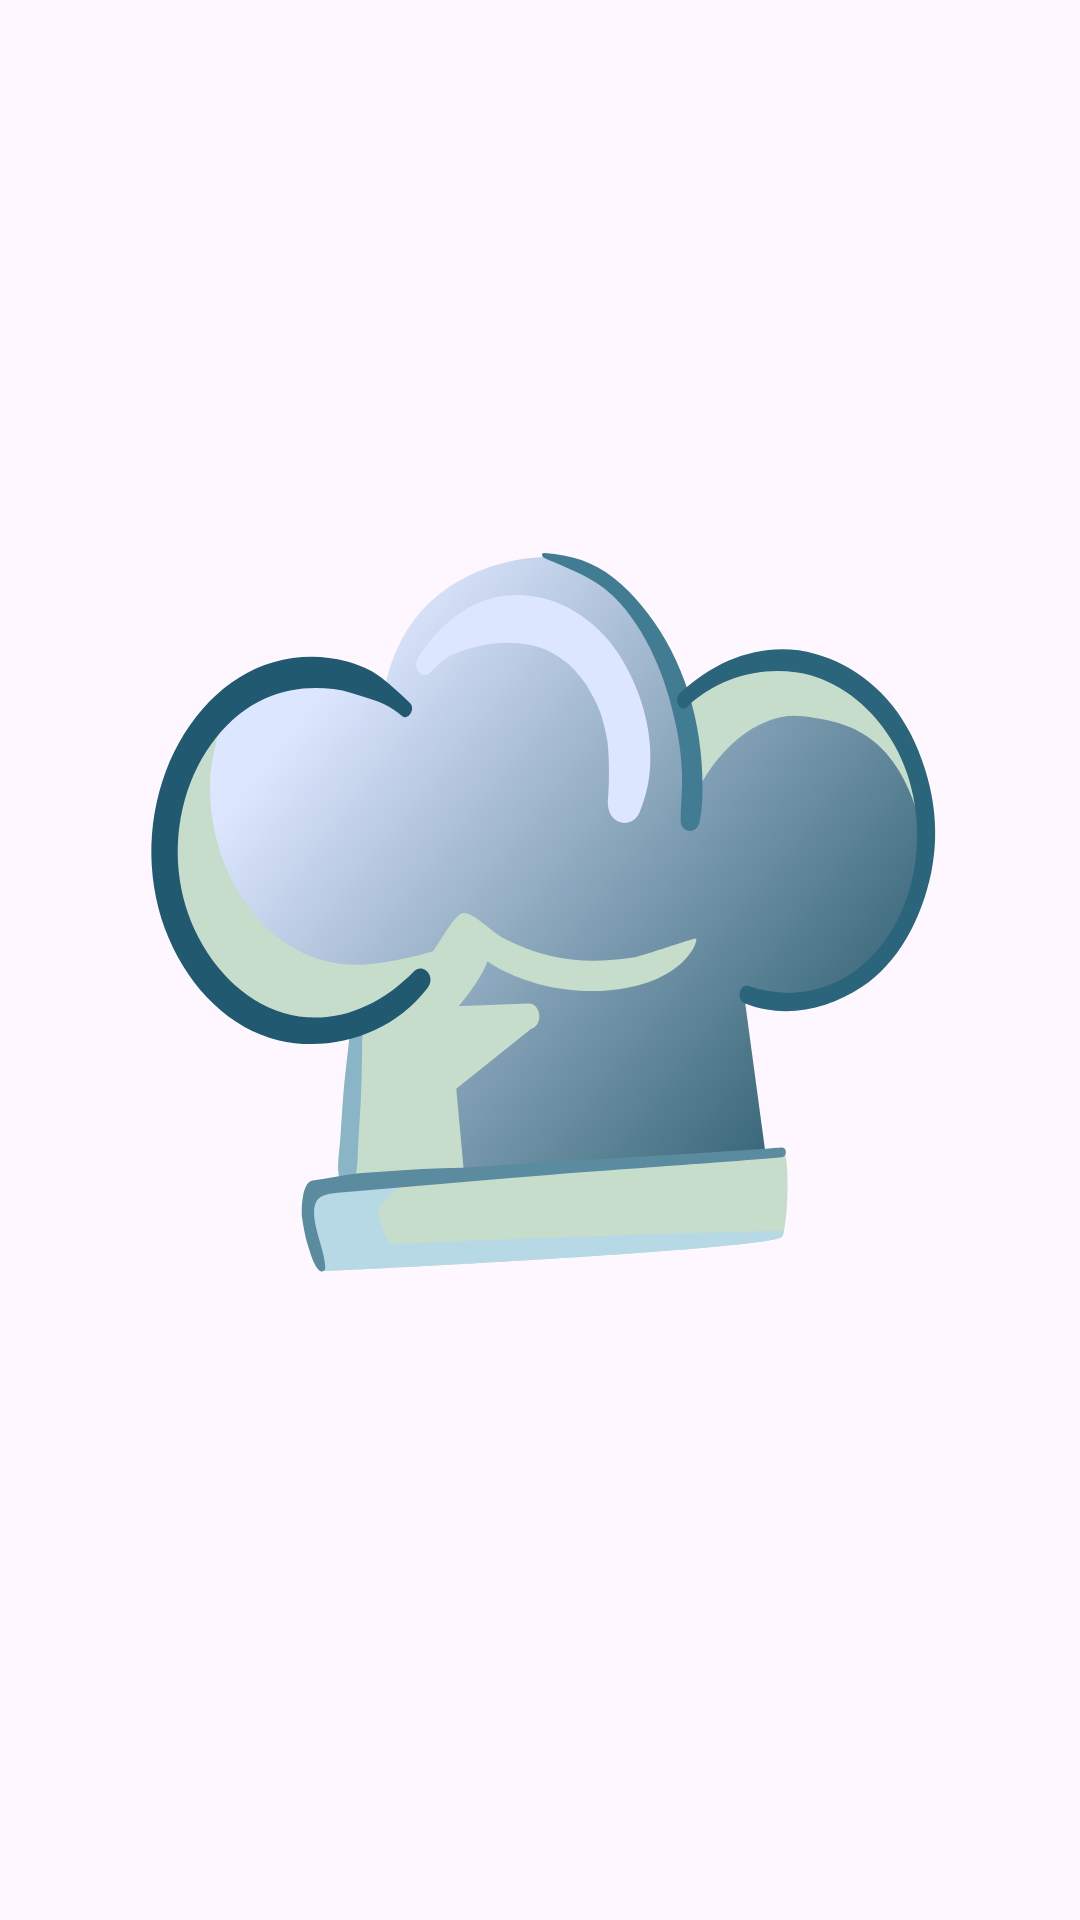

This screen was rendered from an Android layout file. Write that file and the resources it references.
<!-- AndroidManifest.xml: application theme Base.Theme.Tarifce -->
<!-- res/layout/fragment_splash.xml -->
<?xml version="1.0" encoding="utf-8"?>
<layout xmlns:app="http://schemas.android.com/apk/res-auto"
    xmlns:android="http://schemas.android.com/apk/res/android">

    <data>

        <variable
            name="viewModel"
            type="com.furkanmulayim.tarifce.presentation.fragment.splash.SplashViewModel" />
    </data>

    <androidx.constraintlayout.widget.ConstraintLayout
        android:layout_width="match_parent"
        android:layout_height="match_parent"
        >

        <LinearLayout
            android:layout_width="wrap_content"
            android:layout_height="wrap_content"
            android:gravity="center"
            android:layout_marginBottom="35dp"
            android:orientation="vertical"
            app:layout_constraintBottom_toBottomOf="parent"
            app:layout_constraintEnd_toEndOf="parent"
            app:layout_constraintStart_toStartOf="parent"
            app:layout_constraintTop_toTopOf="parent">

            <ImageView
                android:id="@+id/imageView4"
                android:layout_width="270dp"
                android:layout_height="250dp"
                android:layout_gravity="center"
                android:background="@drawable/svg_cheff_hat"
                app:layout_constraintEnd_toEndOf="parent"
                app:layout_constraintStart_toStartOf="parent"
                app:layout_constraintTop_toTopOf="parent" />

            <LinearLayout
                android:id="@+id/baglaniYokButton"
                android:layout_width="wrap_content"
                android:layout_height="wrap_content"
                android:visibility="gone"
                android:layout_gravity="center"
                android:gravity="center"
                android:orientation="vertical"
                >

                <TextView
                    android:id="@+id/textView5"
                    android:layout_width="wrap_content"
                    android:layout_height="wrap_content"
                    android:layout_gravity="center"
                    android:fontFamily="@font/inter_bold"
                    android:gravity="center"
                    android:paddingStart="25dp"
                    android:paddingEnd="25dp"
                    android:textSize="36dp"
                    android:text="Kötü Bağlantı"
                    app:layout_constraintBottom_toTopOf="@+id/button"
                    app:layout_constraintEnd_toEndOf="parent"
                    app:layout_constraintStart_toStartOf="parent"
                    app:layout_constraintTop_toBottomOf="@+id/imageView4" />


                <TextView
                    android:id="@+id/textView4"
                    android:layout_width="wrap_content"
                    android:layout_height="wrap_content"
                    android:layout_gravity="center"
                    android:fontFamily="@font/inter_medium"
                    android:gravity="center"
                    android:paddingStart="25dp"
                    android:paddingEnd="25dp"
                    android:textSize="16dp"
                    android:textColor="@color/main_text_color2"
                    android:text="Bu Uygulamaya Girebilmek İçin İnternet Bağlantın Olması Gerekir."
                    app:layout_constraintBottom_toTopOf="@+id/button"
                    app:layout_constraintEnd_toEndOf="parent"
                    app:layout_constraintStart_toStartOf="parent"
                    app:layout_constraintTop_toBottomOf="@+id/imageView4" />

                <Button
                    android:id="@+id/button"
                    android:layout_width="wrap_content"
                    android:layout_height="wrap_content"
                    android:background="@drawable/ai_button"
                    android:layout_marginBottom="50dp"
                    android:text="Yeniden Dene"
                    android:layout_marginTop="25dp"
                    android:textColor="@color/white"
                    app:layout_constraintBottom_toBottomOf="parent"
                    app:layout_constraintEnd_toEndOf="parent"
                    app:layout_constraintStart_toStartOf="parent" />

            </LinearLayout>
        </LinearLayout>

    </androidx.constraintlayout.widget.ConstraintLayout>

</layout>
<!-- resources referenced by this layout -->
<resources>
  <color name="main_text_color2">#979797</color>
  <color name="white">#FFFFFFFF</color>
  <!-- drawable ai_button (drawable) -->
  <?xml version="1.0" encoding="utf-8"?>
  <shape xmlns:android="http://schemas.android.com/apk/res/android">
      <solid android:color="@color/yellow_top" />
      <corners android:radius="20dp" />
  </shape>
  <!-- drawable svg_cheff_hat: vector/xml drawable (drawable, 7264 chars, omitted) -->
  <style name="Base.Theme.Tarifce" parent="Theme.Material3.DayNight.NoActionBar">
          
          <item name="colorPrimary">@color/yellow_top</item>
          <item name="colorPrimaryVariant">@color/yellow_darken</item>
          <item name="colorOnPrimary">@color/main_text_color</item>
          
          <item name="colorSecondary">@color/yellow_darken</item>
          <item name="colorSecondaryVariant">@color/yellow</item>
          <item name="colorOnSecondary">@color/main_text_color</item>
          
          <item name="android:statusBarColor">@color/status_bar_color</item>
          <item name="android:windowLightStatusBar">true</item>
          
      </style>
  <color name="yellow_top">#6495A8</color>
  <color name="yellow_darken">#DDE6FF</color>
  <color name="main_text_color">#5D5D5D</color>
  <color name="yellow">#c6ddcb</color>
  <color name="status_bar_color">#EEEEE9</color>
</resources>
